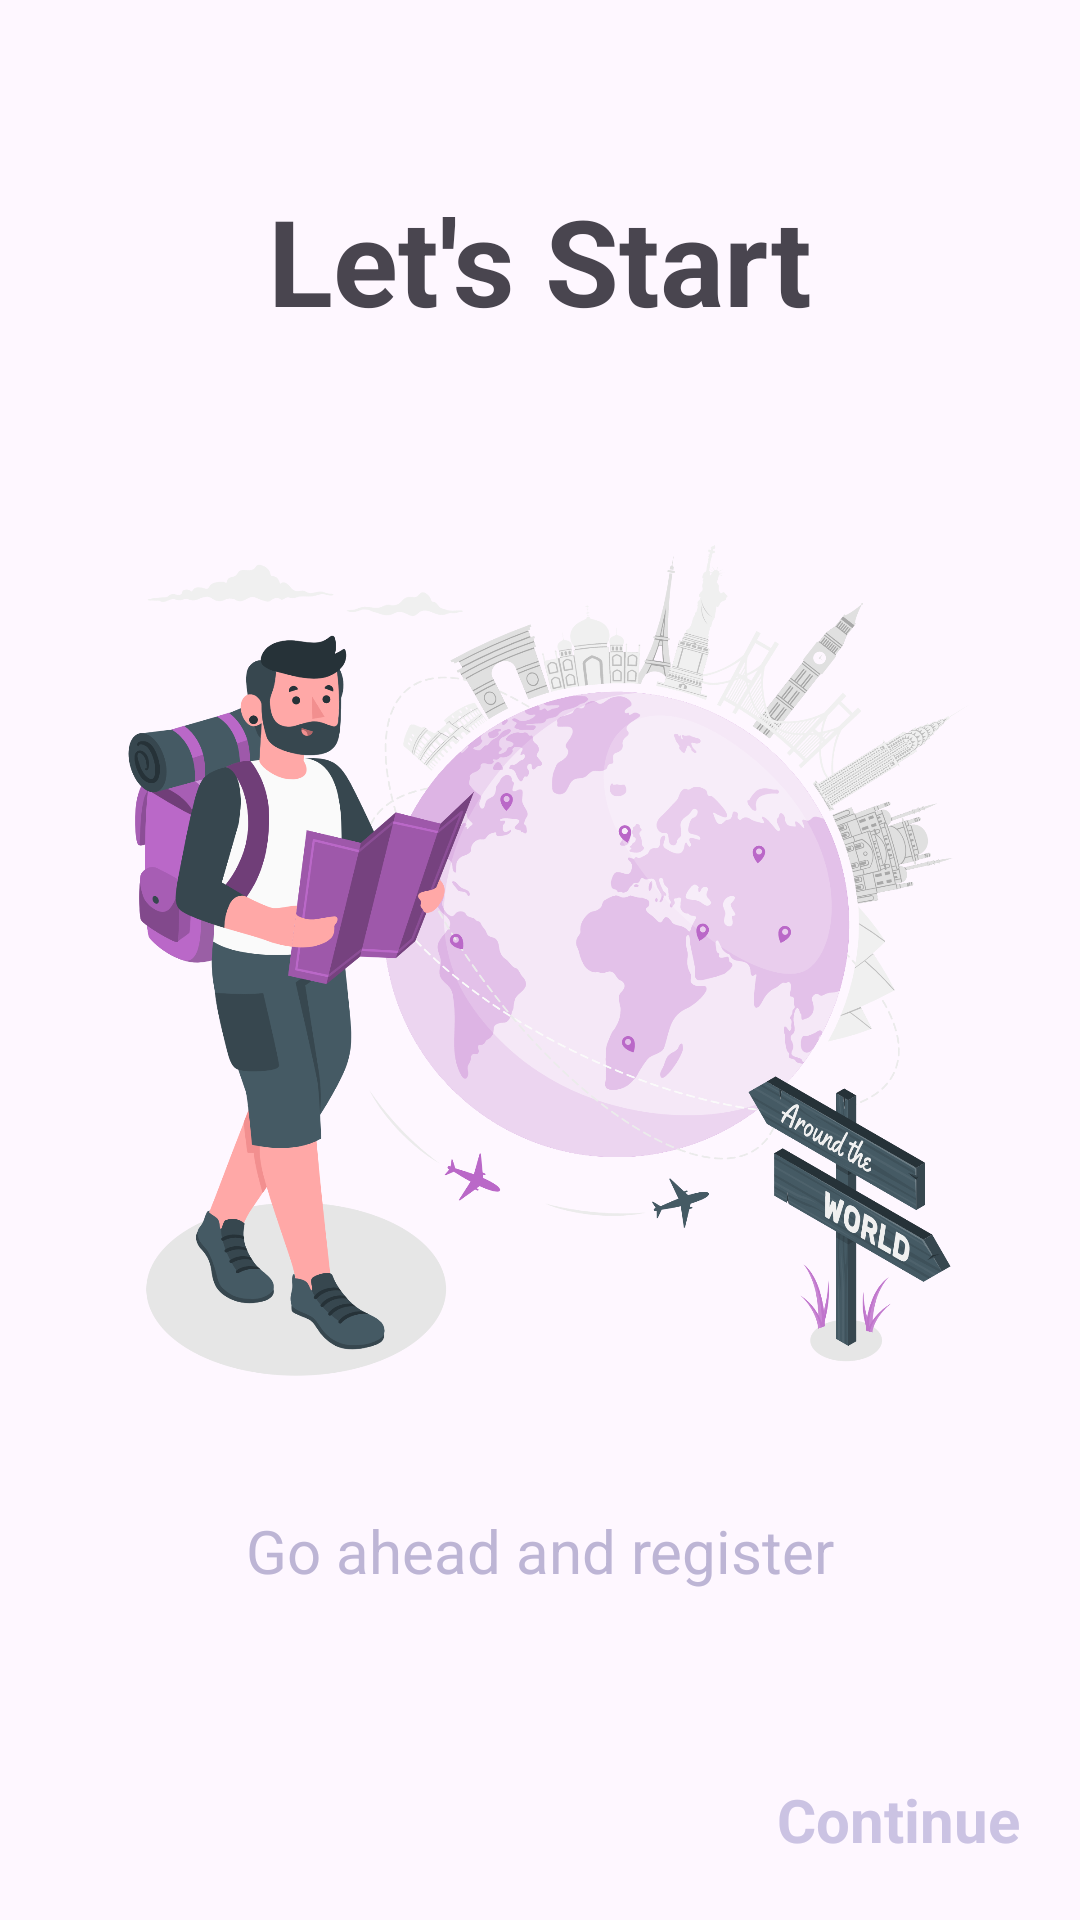

This screen was rendered from an Android layout file. Write that file and the resources it references.
<!-- AndroidManifest.xml: application theme Theme.TravelApp -->
<!-- res/layout/fragment_third.xml -->
<?xml version="1.0" encoding="utf-8"?>
<androidx.constraintlayout.widget.ConstraintLayout
    xmlns:android="http://schemas.android.com/apk/res/android"
    xmlns:app="http://schemas.android.com/apk/res-auto"
    xmlns:tools="http://schemas.android.com/tools"
    android:layout_width="match_parent"
    android:layout_height="match_parent"
    tools:context=".ui.onboarding.screens.ThirdFragment">


    <ImageView
        android:id="@+id/imageView4"
        android:layout_width="300dp"
        android:layout_height="300dp"
        android:layout_marginTop="60dp"
        android:src="@drawable/image3"
        app:layout_constraintEnd_toEndOf="parent"
        app:layout_constraintStart_toStartOf="parent"
        app:layout_constraintTop_toBottomOf="@+id/textView7" />

    <TextView
        android:id="@+id/finish"
        android:layout_width="wrap_content"
        android:layout_height="wrap_content"
        android:layout_marginEnd="20dp"
        android:layout_marginBottom="20dp"
        android:text="Continue"
        android:textSize="20dp"
        android:textStyle="bold"
        android:textColor="#CBC3E3"
        app:layout_constraintBottom_toBottomOf="parent"
        app:layout_constraintEnd_toEndOf="parent" />

    <TextView
        android:id="@+id/textView7"
        android:layout_width="wrap_content"
        android:layout_height="wrap_content"
        android:layout_marginTop="60dp"
        android:text="Let's Start"
        android:textStyle="bold"
        android:textSize="40dp"
        app:layout_constraintEnd_toEndOf="parent"
        app:layout_constraintStart_toStartOf="parent"
        app:layout_constraintTop_toTopOf="parent" />

    <TextView
        android:id="@+id/textView8"
        android:layout_width="wrap_content"
        android:layout_height="wrap_content"
        android:layout_marginTop="30dp"
        android:text="Go ahead and register"
        android:textSize="20dp"
        android:textColor="#BDB5D5"
        app:layout_constraintEnd_toEndOf="parent"
        app:layout_constraintStart_toStartOf="parent"
        app:layout_constraintTop_toBottomOf="@+id/imageView4" />
</androidx.constraintlayout.widget.ConstraintLayout>
<!-- resources referenced by this layout -->
<resources>
  <!-- drawable image3: png bitmap (drawable, 670640 bytes) -->
  <style name="Theme.TravelApp" parent="Base.Theme.TravelApp" />
  <style name="Base.Theme.TravelApp" parent="Theme.Material3.DayNight.NoActionBar">
          
          
      </style>
</resources>
